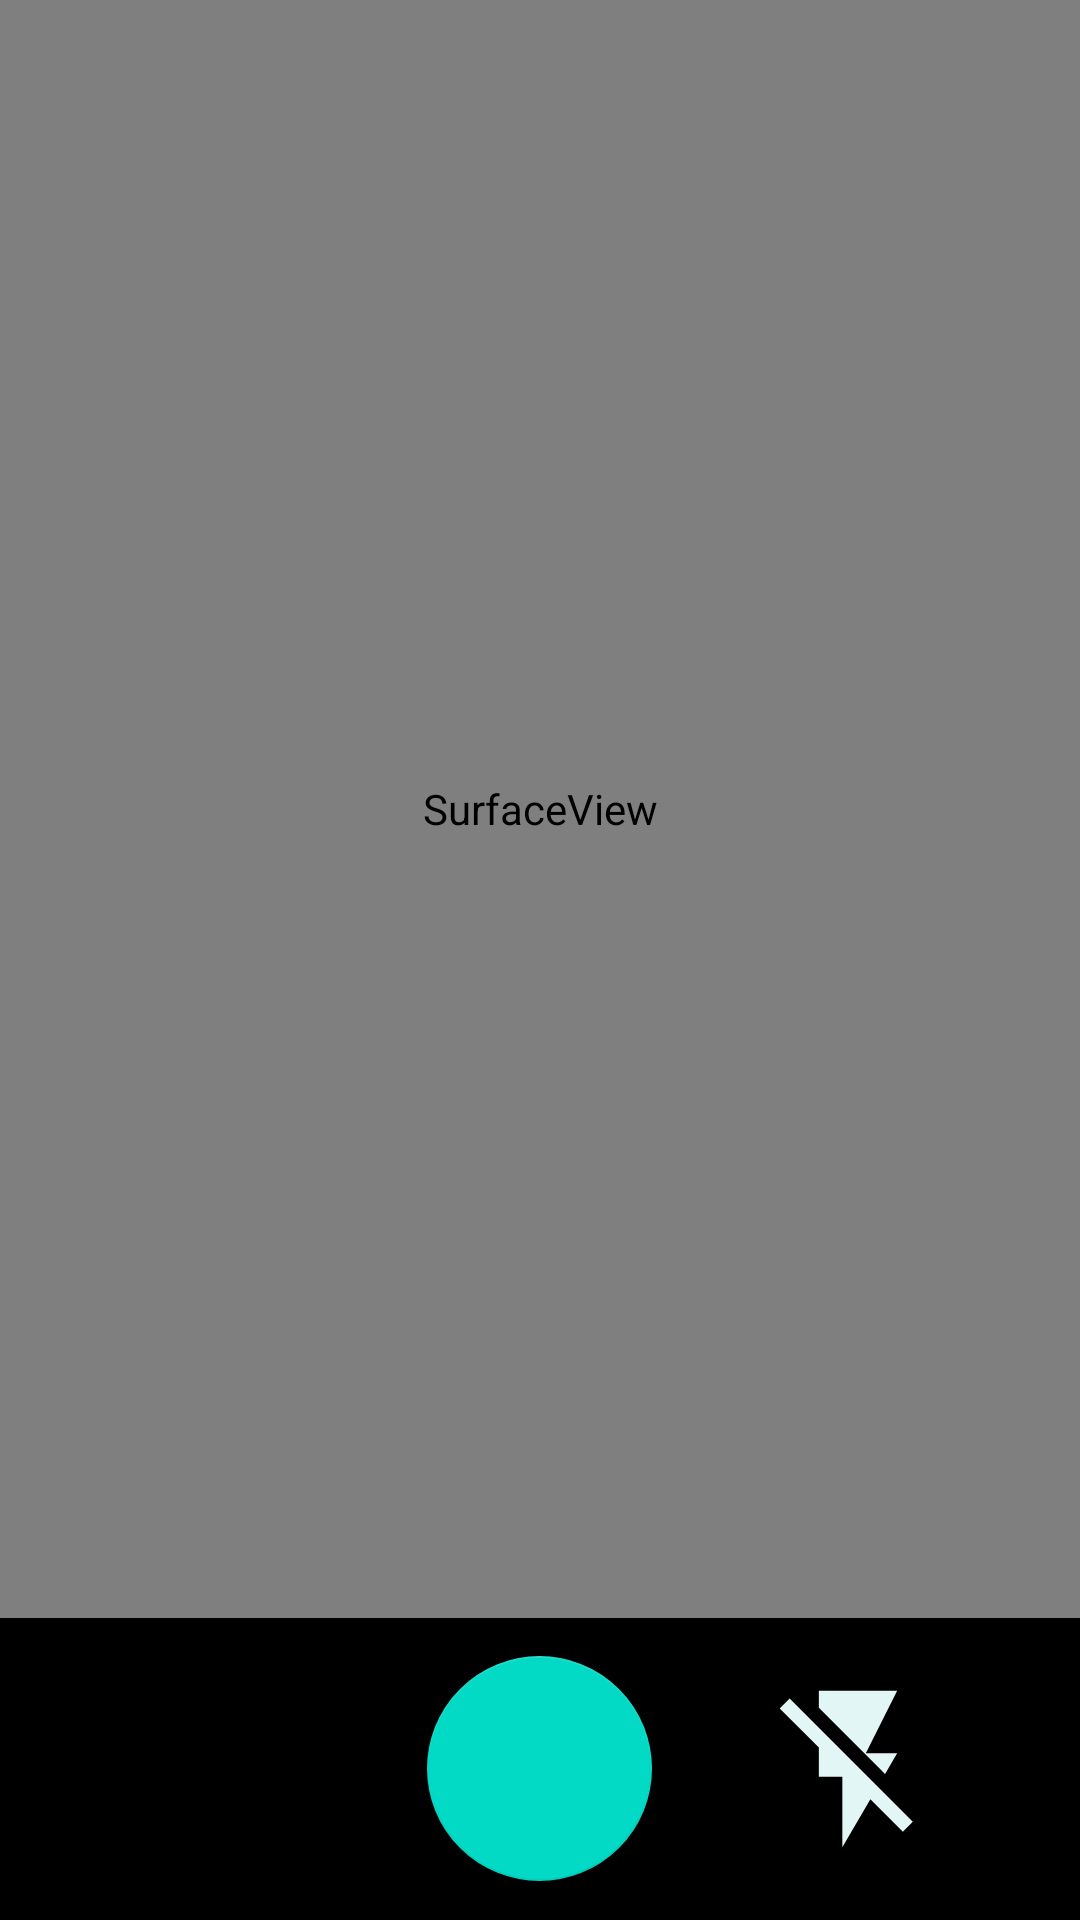

The Android layout XML behind this screen, and the referenced resources:
<!-- AndroidManifest.xml: fallback theme Theme.MaterialComponents.DayNight.NoActionBar -->
<!-- res/layout/activity_camera2api.xml -->
<?xml version="1.0" encoding="utf-8"?>
<androidx.constraintlayout.widget.ConstraintLayout xmlns:android="http://schemas.android.com/apk/res/android"
    xmlns:app="http://schemas.android.com/apk/res-auto"
    xmlns:tools="http://schemas.android.com/tools"
    android:layout_width="match_parent"
    android:layout_height="match_parent"
    android:background="@color/black"
    tools:context=".Camera2APIActivity">



    <LinearLayout
        android:layout_width="match_parent"
        android:layout_height="match_parent"
        android:orientation="vertical"
android:weightSum="100"
        android:background="@color/black">


        <RelativeLayout
            android:layout_width="match_parent"
android:layout_weight="90"
            android:layout_height="wrap_content">
            <com.example.mylibrary.AutoFitTextureView

                android:id="@+id/texture"
                android:layout_width="match_parent"
                android:layout_height="match_parent"
                android:layout_alignParentStart="true"
                android:layout_alignParentTop="true"
                android:layout_alignParentEnd="true"

                />

            <SurfaceView
                android:id="@+id/surfaceView"
                android:layout_width="match_parent"
                android:layout_height="match_parent" />




        </RelativeLayout>


        <FrameLayout
            android:id="@+id/control"
            android:layout_width="match_parent"
            android:layout_height="112dp"
            android:layout_weight="10"
            android:layout_alignParentBottom="true"
            android:layout_alignParentStart="true"
            android:background="@color/black">

            <com.google.android.material.floatingactionbutton.FloatingActionButton
                android:id="@+id/picture"
                android:layout_width="75dp"
                android:layout_height="75dp"


                android:padding="5dp"
                android:layout_margin="10dp"
                android:clickable="true"

                android:layout_gravity="center" />

            <ImageButton
                android:id="@+id/flash"

                style="@android:style/Widget.Material.Light.Button.Borderless"
                android:layout_width="wrap_content"
                android:layout_height="wrap_content"
                android:layout_gravity="center_vertical|right"
                android:padding="20dp"
                android:src="@drawable/ic_flash_off_foreground" />

        </FrameLayout>




    </LinearLayout>


</androidx.constraintlayout.widget.ConstraintLayout>
<!-- resources referenced by this layout -->
<resources>
  <!-- drawable ic_flash_off_foreground (drawable) -->
  <vector xmlns:android="http://schemas.android.com/apk/res/android"
      android:width="108dp"
      android:height="108dp"
      android:viewportWidth="108"
      android:viewportHeight="108"
      android:tint="#E3F6F6">
    <group android:scaleX="2.61"
        android:scaleY="2.61"
        android:translateX="22.68"
        android:translateY="22.68">
      <path
          android:fillColor="@android:color/white"
          android:pathData="M3.27,3L2,4.27l5,5V13h3v9l3.58,-6.14L17.73,20 19,18.73 3.27,3zM17,10h-4l4,-8H7v2.18l8.46,8.46L17,10z"/>
    </group>
  </vector>
  <!-- not gathered from this repository: default colours our renderer supplied (Android Studio template values) -->
  <color name="black">#FF000000</color>
</resources>
